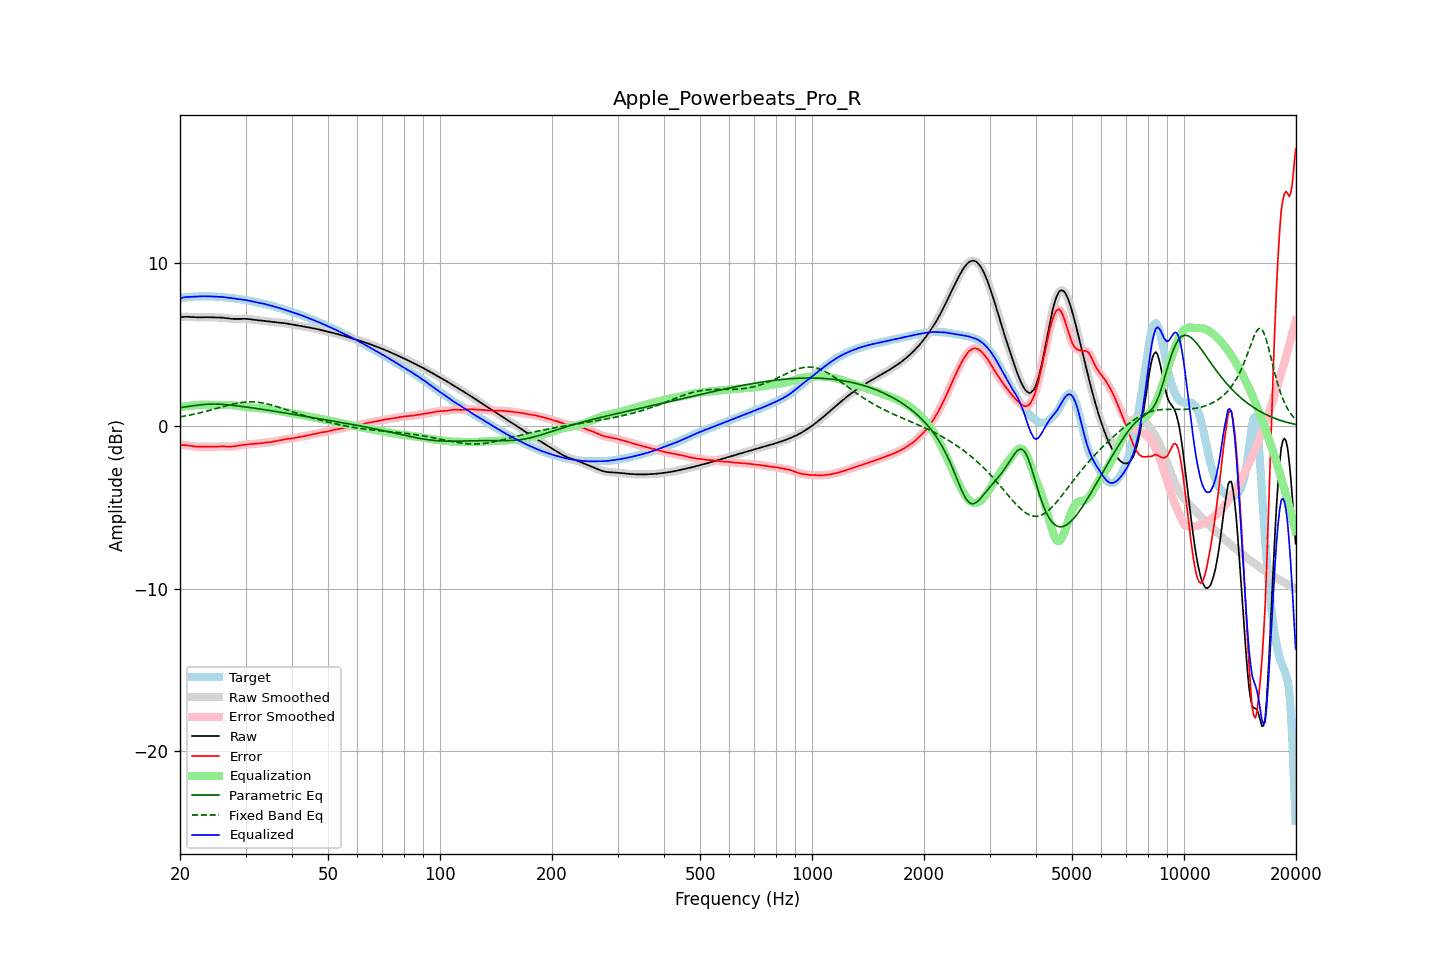

The table this chart was drawn from, first rows:
frequency, raw, error, smoothed, error_smoothed, equalization, parametric_eq, fixed_band_eq, equalized_raw, equalized_smoothed, target
20.00, 6.67, -1.19, 6.67, -1.19, 1.17, 1.11, 0.55, 7.84, 7.84, 7.86
20.20, 6.68, -1.18, 6.68, -1.18, 1.18, 1.13, 0.56, 7.86, 7.86, 7.87
20.40, 6.69, -1.18, 6.69, -1.18, 1.19, 1.14, 0.58, 7.88, 7.88, 7.88
20.61, 6.70, -1.19, 6.70, -1.19, 1.20, 1.16, 0.60, 7.90, 7.90, 7.88
20.81, 6.70, -1.19, 6.70, -1.19, 1.21, 1.17, 0.62, 7.91, 7.91, 7.89
21.02, 6.69, -1.21, 6.69, -1.21, 1.22, 1.19, 0.64, 7.92, 7.92, 7.90
21.23, 6.69, -1.22, 6.69, -1.22, 1.23, 1.20, 0.66, 7.92, 7.92, 7.91
21.44, 6.68, -1.24, 6.68, -1.24, 1.24, 1.22, 0.68, 7.92, 7.92, 7.92
21.66, 6.67, -1.26, 6.67, -1.26, 1.25, 1.23, 0.70, 7.93, 7.93, 7.93
21.87, 6.66, -1.27, 6.67, -1.27, 1.27, 1.24, 0.72, 7.93, 7.93, 7.94
22.09, 6.66, -1.28, 6.66, -1.28, 1.27, 1.26, 0.74, 7.94, 7.94, 7.94
22.31, 6.66, -1.29, 6.66, -1.29, 1.28, 1.27, 0.76, 7.94, 7.94, 7.95
22.54, 6.66, -1.29, 6.66, -1.29, 1.28, 1.28, 0.79, 7.95, 7.95, 7.95
22.76, 6.67, -1.29, 6.67, -1.28, 1.29, 1.29, 0.81, 7.95, 7.95, 7.95
22.99, 6.67, -1.28, 6.67, -1.28, 1.29, 1.30, 0.83, 7.96, 7.96, 7.95
23.22, 6.67, -1.28, 6.67, -1.28, 1.28, 1.31, 0.86, 7.96, 7.96, 7.95
23.45, 6.67, -1.28, 6.67, -1.28, 1.28, 1.32, 0.88, 7.96, 7.96, 7.95
23.69, 6.67, -1.28, 6.67, -1.28, 1.28, 1.32, 0.91, 7.96, 7.96, 7.95
23.92, 6.67, -1.29, 6.67, -1.28, 1.28, 1.33, 0.94, 7.95, 7.95, 7.95
24.16, 6.66, -1.29, 6.66, -1.29, 1.28, 1.33, 0.96, 7.95, 7.95, 7.95
24.40, 6.66, -1.29, 6.66, -1.29, 1.28, 1.34, 0.99, 7.94, 7.94, 7.95
24.65, 6.66, -1.29, 6.66, -1.29, 1.28, 1.34, 1.02, 7.94, 7.94, 7.94
24.89, 6.65, -1.28, 6.66, -1.28, 1.28, 1.34, 1.04, 7.93, 7.94, 7.94
25.14, 6.65, -1.28, 6.65, -1.28, 1.28, 1.33, 1.07, 7.93, 7.93, 7.93
25.39, 6.65, -1.27, 6.65, -1.27, 1.27, 1.33, 1.10, 7.93, 7.93, 7.92
25.65, 6.65, -1.27, 6.65, -1.27, 1.27, 1.32, 1.13, 7.92, 7.92, 7.92
25.91, 6.64, -1.26, 6.64, -1.26, 1.27, 1.32, 1.16, 7.91, 7.91, 7.91
26.16, 6.63, -1.26, 6.63, -1.27, 1.27, 1.31, 1.18, 7.91, 7.91, 7.90
26.43, 6.62, -1.27, 6.62, -1.27, 1.27, 1.30, 1.21, 7.90, 7.90, 7.89
26.69, 6.61, -1.27, 6.61, -1.27, 1.27, 1.29, 1.24, 7.88, 7.88, 7.88
26.96, 6.59, -1.28, 6.59, -1.28, 1.28, 1.29, 1.26, 7.87, 7.87, 7.87
27.23, 6.58, -1.28, 6.58, -1.28, 1.28, 1.28, 1.29, 7.86, 7.86, 7.86
27.50, 6.57, -1.28, 6.57, -1.28, 1.27, 1.26, 1.31, 7.84, 7.84, 7.85
27.77, 6.57, -1.27, 6.57, -1.27, 1.26, 1.25, 1.33, 7.83, 7.83, 7.84
28.05, 6.57, -1.26, 6.57, -1.26, 1.25, 1.24, 1.36, 7.82, 7.82, 7.82
28.33, 6.57, -1.24, 6.57, -1.24, 1.24, 1.23, 1.38, 7.81, 7.81, 7.81
28.62, 6.57, -1.22, 6.57, -1.22, 1.23, 1.22, 1.39, 7.79, 7.79, 7.79
28.90, 6.57, -1.21, 6.57, -1.21, 1.21, 1.21, 1.41, 7.78, 7.78, 7.78
29.19, 6.57, -1.19, 6.57, -1.19, 1.19, 1.19, 1.43, 7.77, 7.77, 7.76
29.48, 6.57, -1.18, 6.57, -1.18, 1.18, 1.18, 1.44, 7.75, 7.75, 7.75
29.78, 6.57, -1.16, 6.57, -1.16, 1.16, 1.17, 1.45, 7.74, 7.74, 7.74
30.08, 6.57, -1.15, 6.57, -1.15, 1.15, 1.15, 1.46, 7.72, 7.72, 7.72
30.38, 6.56, -1.14, 6.56, -1.14, 1.14, 1.14, 1.47, 7.70, 7.70, 7.70
30.68, 6.55, -1.13, 6.55, -1.13, 1.13, 1.13, 1.47, 7.68, 7.68, 7.68
30.99, 6.54, -1.12, 6.54, -1.12, 1.13, 1.11, 1.47, 7.66, 7.66, 7.66
31.30, 6.52, -1.11, 6.52, -1.12, 1.12, 1.10, 1.47, 7.64, 7.64, 7.64
31.61, 6.51, -1.11, 6.51, -1.11, 1.11, 1.09, 1.46, 7.62, 7.62, 7.62
31.93, 6.50, -1.11, 6.50, -1.11, 1.10, 1.07, 1.46, 7.60, 7.60, 7.60
32.24, 6.49, -1.10, 6.49, -1.10, 1.09, 1.06, 1.45, 7.58, 7.58, 7.59
32.57, 6.48, -1.09, 6.48, -1.09, 1.08, 1.04, 1.44, 7.56, 7.56, 7.57
32.89, 6.47, -1.08, 6.47, -1.08, 1.07, 1.03, 1.42, 7.54, 7.54, 7.55
33.22, 6.46, -1.06, 6.46, -1.06, 1.06, 1.01, 1.41, 7.52, 7.52, 7.52
33.55, 6.45, -1.04, 6.45, -1.04, 1.05, 1.00, 1.39, 7.50, 7.50, 7.49
33.89, 6.44, -1.03, 6.44, -1.03, 1.04, 0.98, 1.37, 7.48, 7.48, 7.47
34.23, 6.42, -1.02, 6.42, -1.02, 1.03, 0.97, 1.35, 7.45, 7.45, 7.44
34.57, 6.41, -1.02, 6.41, -1.02, 1.01, 0.95, 1.32, 7.42, 7.42, 7.42
34.92, 6.39, -1.01, 6.40, -1.01, 1.00, 0.94, 1.30, 7.40, 7.40, 7.40
35.27, 6.38, -0.99, 6.38, -0.99, 0.99, 0.92, 1.27, 7.37, 7.37, 7.38
35.62, 6.37, -0.98, 6.37, -0.98, 0.97, 0.90, 1.24, 7.35, 7.35, 7.35
35.97, 6.37, -0.95, 6.36, -0.95, 0.95, 0.89, 1.22, 7.32, 7.32, 7.32
... 635 more rows
